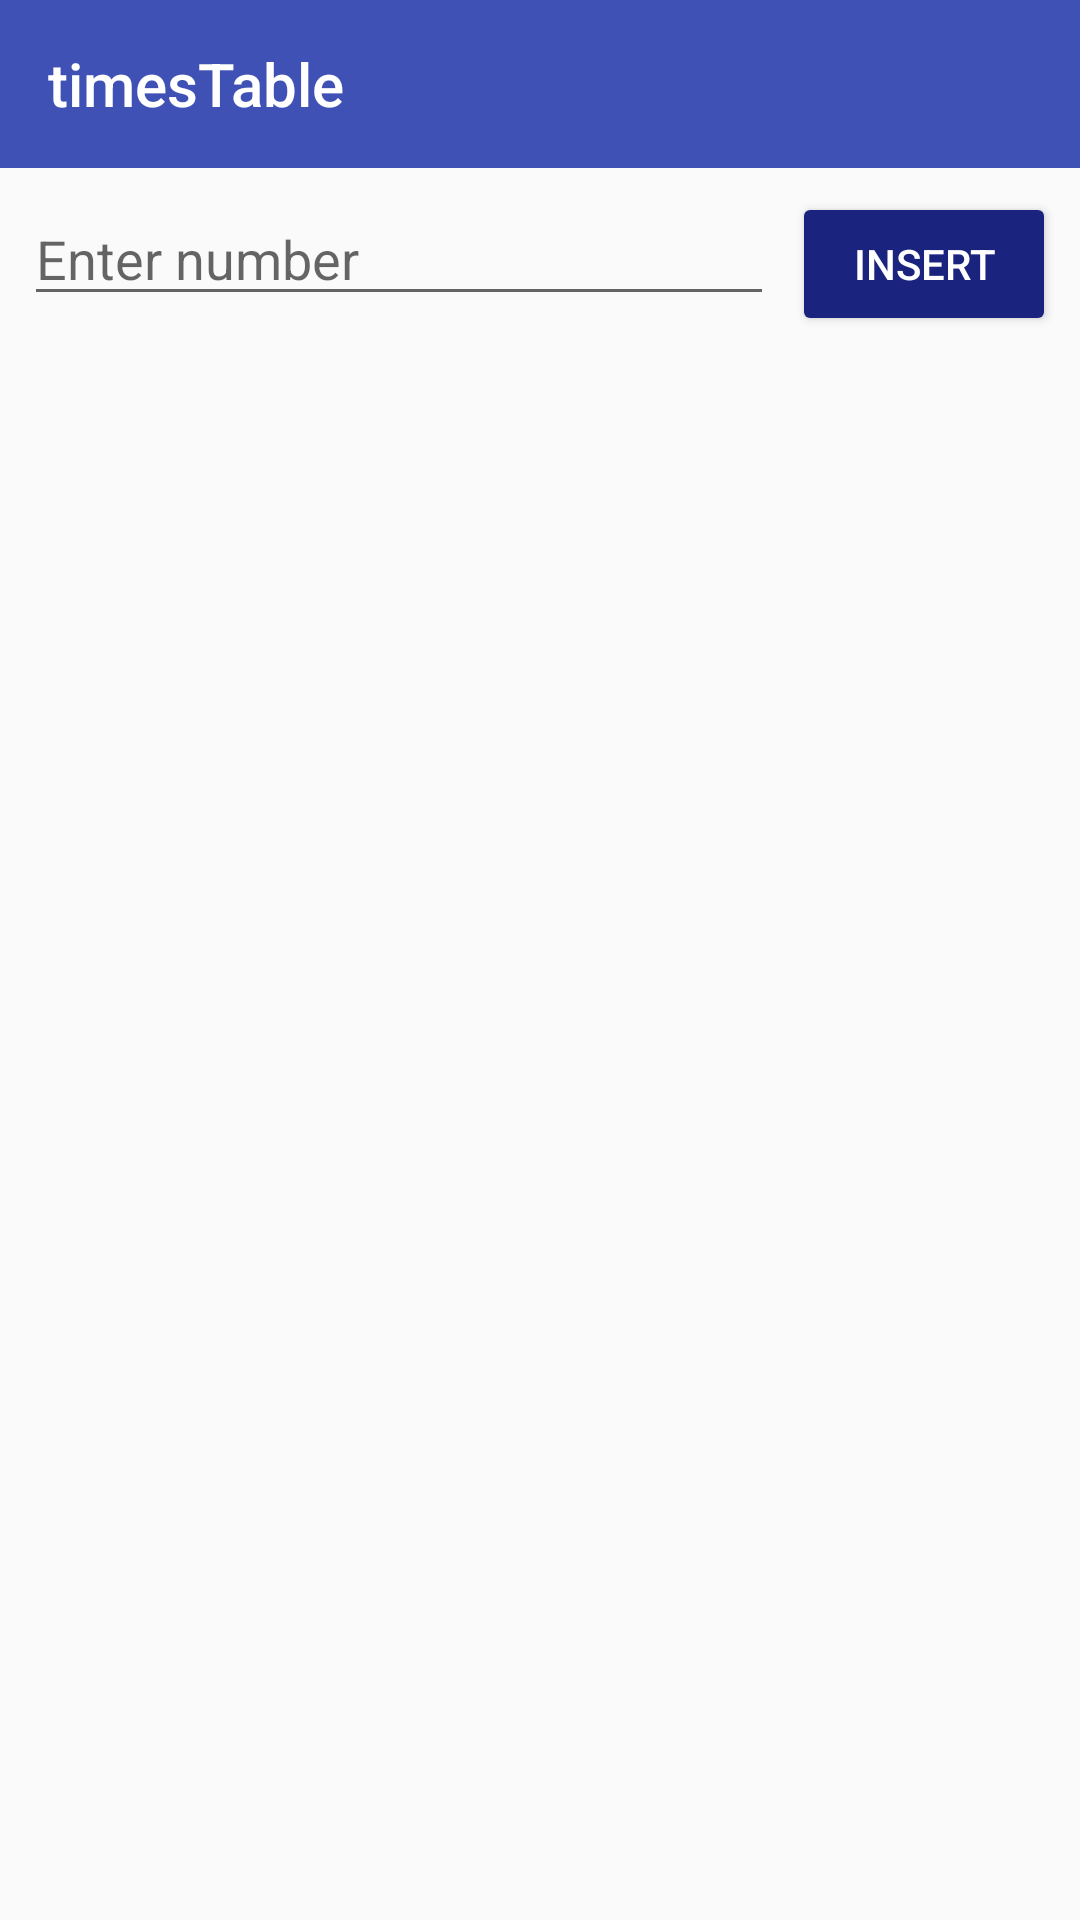

This screen was rendered from an Android layout file. Write that file and the resources it references.
<!-- AndroidManifest.xml: application theme Theme.Midterm_CL_NoActionBar -->
<!-- res/layout/activity_main.xml -->
<LinearLayout xmlns:android="http://schemas.android.com/apk/res/android"
    xmlns:app="http://schemas.android.com/apk/res-auto"
    android:orientation="vertical"
    android:layout_width="match_parent"
    android:layout_height="match_parent">

    
    <androidx.appcompat.widget.Toolbar
        android:id="@+id/toolbar"
        android:layout_width="match_parent"
        android:layout_height="?attr/actionBarSize"
        android:background="?attr/colorPrimary"
        app:title="timesTable"
        app:titleTextColor="@android:color/white" />

    
    <LinearLayout
        android:layout_width="match_parent"
        android:layout_height="wrap_content"
        android:orientation="horizontal"
        android:padding="8dp">

        <EditText
            android:id="@+id/inputNumber"
            android:layout_width="0dp"
            android:layout_height="wrap_content"
            android:layout_weight="1"
            android:hint="Enter number"
            android:inputType="number" />

        <Button
            android:id="@+id/btnInsert"
            android:layout_width="wrap_content"
            android:layout_height="wrap_content"
            android:text="INSERT"
            android:layout_marginStart="6dp"
            android:backgroundTint="@color/navy_dark"
            android:textColor="@android:color/white"/>
    </LinearLayout>

    
    <ListView
        android:id="@+id/listView"
        android:layout_width="match_parent"
        android:layout_height="0dp"
        android:layout_weight="1"
        android:dividerHeight="1dp" />
</LinearLayout>
<!-- resources referenced by this layout -->
<resources>
  <color name="navy_dark">#1A237E</color>
  <style name="Theme.Midterm_CL_NoActionBar" parent="Theme.AppCompat.Light.NoActionBar">
          <item name="colorPrimary">#3F51B5</item>
          <item name="colorPrimaryDark">#303F9F</item>
          <item name="colorAccent">#FF4081</item>
      </style>
</resources>
